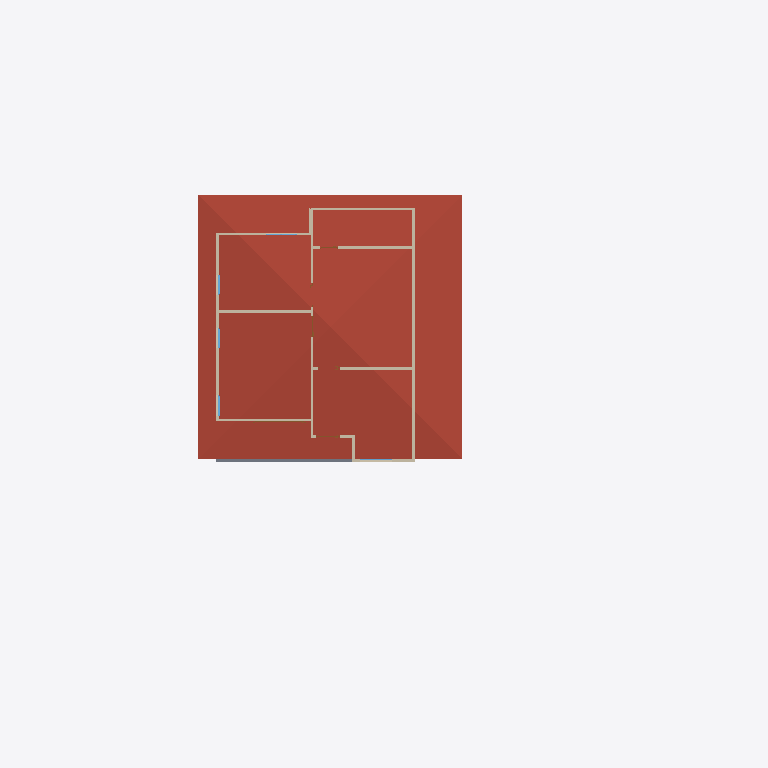
Plan cut of the same IFC building model at storey '2F' (level 3.00 m, cut at 4.40 m), seen from above with north up, elements coloured by IFC class: 14 walls (beige), 5 windows (light blue), 1 roof (red-brown), 1 slab (grey), 1 door (brown). Cut surfaces are drawn darker.
Extent 26.9 m × 14.3 m × 7.1 m (x, y, z). Storeys (2): GF at 0.00 m; 2F at 3.00 m. Elements (59): 27 IfcWall, 15 IfcDoor, 9 IfcWindow, 6 IfcSlab, 2 IfcRoof.

HEADER;
FILE_DESCRIPTION(('ViewDefinition[DesignTransferView]'),'2;1');
FILE_NAME('s03-activity.ifc','2026-10-01T14:23:38+08:00',(''),(''),'IfcOpenShell 0.8.5-post1','Bonsai 0.8.5-post1','Nobody');
FILE_SCHEMA(('IFC4'));
ENDSEC;
DATA;
#1=IFCPROJECT('2FsR8ciyP6pQUAYjxSIiS2',$,'My Project',$,$,$,$,(#10,#22),#5);
#27=IFCSITE('2C1BTEQRTA8weAiYP1MiRT',$,'My Site',$,$,#50,$,$,$,$,$,$,$,$);
#33=IFCBUILDING('1N2C0uFoz7YAQs_8VS3F2v',$,'My Building',$,$,#56,$,$,$,$,$,$);
#17631=IFCBUILDING('1VrJn09bj8ZeEfgra3As0U',$,'Roof',$,$,#17652,$,$,$,$,$,$);
#39=IFCBUILDINGSTOREY('0gFWUjrVL2Kf6LOutHogGJ',$,'2F',$,$,#9890,$,$,$,$);
#63=IFCBUILDINGSTOREY('0tchqY4LL8aOTXimtTm6Jp',$,'GF',$,$,#79,$,$,$,$);
#10019=IFCROOF('0rhr3ERmb5Gg4ISYBAnDOc',$,'Roof',$,$,#10045,#10028,$,$);
#10459=IFCWALL('1MSE_EhVPEOPMAVbiH5jSB',$,'Wall',$,$,#10663,#10465,$,$);
#10121=IFCWALL('0rcxf4CIj86BZZauwf344x',$,'Wall',$,$,#10313,#10127,$,$);
#11195=IFCSLAB('2RCt3DI6f5Hhzo6epo8eWn',$,'Slab',$,$,#11202,#11209,$,$);
#10828=IFCWALL('18Nus76Jb5FxTGLVpbiXaj',$,'Wall',$,$,#10839,#10834,$,$);
#11217=IFCWALL('3MelIKGLH1jgLjOIYeBUnG',$,'Wall',$,$,#11273,#11223,$,$);
#11001=IFCWALL('2yB_KTBQX3kvZ0fuvckqRu',$,'Wall',$,$,#11095,#11007,$,$);
#11039=IFCWALL('3wfR4BPbz6Tf5BtOH3hW0Q',$,'Wall',$,$,#11154,#11045,$,$);
#10046=IFCWALL('1tP$N_gc19U8uDdSpVWQtg',$,'Wall',$,$,#10695,#10052,$,$);
#10146=IFCWALL('0qQ9dQKzz8JgQRJPl5eFFU',$,'Wall',$,$,#10345,#10152,$,$);
#10096=IFCWALL('38eh4KIpH1C8yuAscdS_Rt',$,'Wall',$,$,#10965,#10102,$,$);
#10434=IFCWALL('0fp4$0M0n0uAQSgfYgDR0p',$,'Wall',$,$,#10631,#10440,$,$);
#10409=IFCWALL('38ypEBHA5439H3gwtvBSRH',$,'Wall',$,$,#10599,#10415,$,$);
#17191=IFCDOOR('1qH$cwS2n4meSEkSluqToy',$,'Door',$,$,#17701,#17200,$,2.0,1.9977182149887085,$,.SLIDING_TO_RIGHT.,$);
#10071=IFCWALL('2WGkIp5dn7ZQDe0aymdIGD',$,'Wall',$,$,#10254,#10077,$,$);
#10384=IFCWALL('3ZWgYIROH87BRE3rhKWOll',$,'Wall',$,$,#10567,#10390,$,$);
#16223=IFCWINDOW('2_IgfTnYP7kBPvph9uVeX2',$,'Window',$,$,#16484,#16232,$,0.8999999761581421,0.7973242998123169,$,.SINGLE_PANEL.,$);
#15537=IFCWINDOW('0cpRh7qzzCDOgogndmMre7',$,'Window',$,$,#15798,#15546,$,0.8999999761581421,0.768947184085846,$,.SINGLE_PANEL.,$);
#15880=IFCWINDOW('1Wagg6uZnD2fyrttM66q0c',$,'Window',$,$,#16141,#15889,$,0.8999999761581421,0.771426260471344,$,.SINGLE_PANEL.,$);
#10359=IFCWALL('1k3wJiUsH7XQAFhz1YpMDi',$,'Wall',$,$,#10767,#10365,$,$);
#16704=IFCWINDOW('1qUY_hrLTEz97Tv5XKEdwN',$,'Window',$,$,#17073,#16713,$,0.8999999761581421,1.1888062953948975,$,.DOUBLE_PANEL_VERTICAL.,$);
#14914=IFCWINDOW('2UaGdk37z8bue6HAt2QzLT',$,'Window',$,$,#15455,#14923,$,0.8999999761581421,1.1912853717803955,$,.DOUBLE_PANEL_VERTICAL.,$);
ENDSEC;
